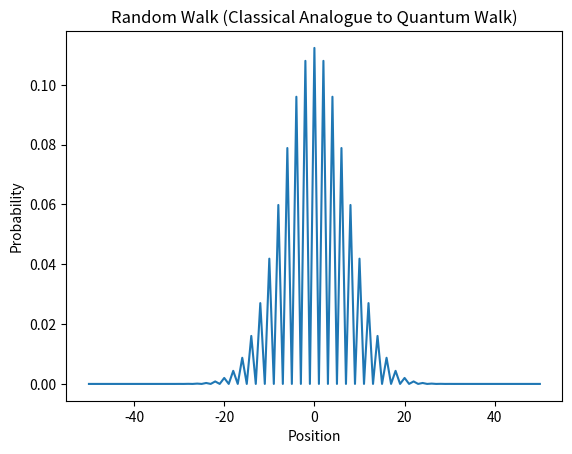

This figure's Python source:
%matplotlib inline
import numpy as np
import matplotlib.pyplot as plt

def main():
    steps = 50
    pos = np.zeros(2*steps + 1)
    pos[steps] = 1.0 # Initial delta distribution (simplified classical random walk for analogy)
    
    for _ in range(steps):
        new_pos = np.zeros_like(pos)
        for i in range(1, 2*steps):
            new_pos[i] = 0.5 * pos[i-1] + 0.5 * pos[i+1]
        pos = new_pos
        
    plt.plot(np.arange(-steps, steps+1), pos)
    plt.title('Random Walk (Classical Analogue to Quantum Walk)')
    plt.xlabel('Position')
    plt.ylabel('Probability')
    plt.show()

if __name__ == '__main__':
    main()
